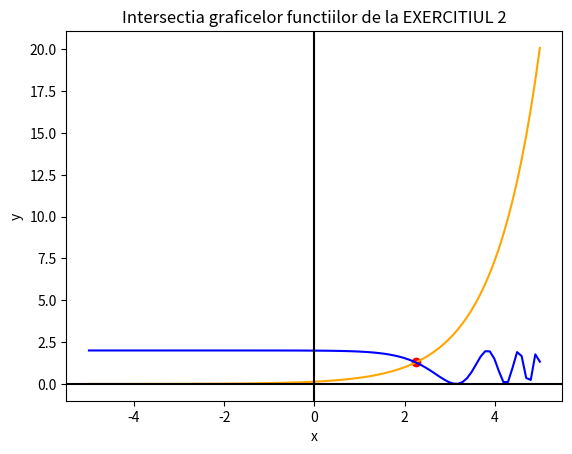
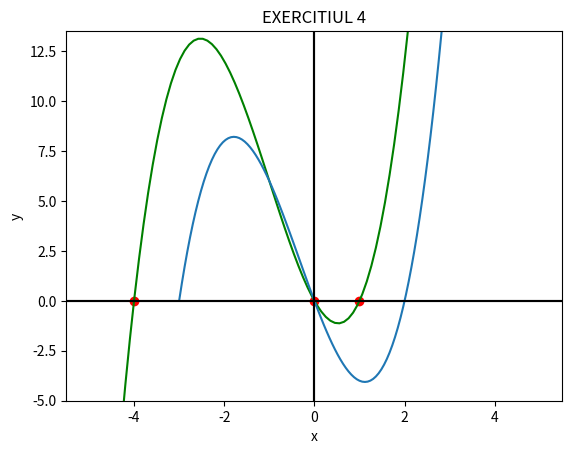

Write Python code to recreate these figures, in order. (Note: this script raises an exception after producing the figures.)
#!/usr/bin/env python
# coding: utf-8

# In[325]:


import numpy as np
import matplotlib.pyplot as plt
import math


# In[326]:


# Ex.1

def metoda_bisectiei(f, a, b, eps = 1e-7): # am ales epsilon a.i. sa avem o precizie de 7 zecimale
    
    # calculam valorile in capetele intervalului
    f_a = f(a)
    f_b = f(b)
    
    # TREBUIE SA AIBA SEMNE DIFERITE!!
    assert f_a * f_b < 0
    
    # prima estimare, mijlocul intervalului initial
    x_num = (a + b) / 2
    
    # numarul necesar de iteratii
    N = math.floor(1 + math.log((b - a) / eps))
    
    # algoritmul:
    for i in range(N):
        value = f(x_num)
        if value == 0: # am gasit radacina
            break
        elif f_a * value < 0:
            b= x_num # modificam capatul b al intervalului
        else:
            a =x_num # modificam capatul a al intervalului
        x_num = (a + b) / 2 # micsoram intervalul in care cautam

    return x_num


# In[327]:


# Ex.1

f = lambda x: x ** 2 - 8   # am ales acest "f" deoarece metoda bisectiei pe "f" va calcula solutia (radical8) cu precizia ceruta


# In[328]:


# Ex.1

print('EX. 1: ')
print(metoda_bisectiei(f, 2, 3)) # sqrt(8) se gaseste in intervalul (2, 3)=> aplicam metoda bisectiei pe acest interval


# In[329]:


# Ex.2

# ecuatia din stanga egalului:
f = lambda x: math.exp(x-2) 

# ecuatia din dreapta egalului:
g = lambda x: math.cos(math.exp(x-2)) + 1

# ecuatia modificata dupa ce am dus toti termenii intr-un singur membru:
h = lambda x: math.cos(math.exp(x-2)) + 1 - math.exp(x-2)


# In[330]:


# Ex.2

# aplic metoda bisectiei pentru functia "h" pe intervalul(2,3) pentru a obtine punctul de intersectie a celor 2 functii "f" si "g"
# am ales acest interval, fiind un interval apropiat solutiei din reprezentarea grafica 
print('EX. 2: ')
pct_intersectie = metoda_bisectiei(h, 2, 3)
print('Punctul de intersectie: ', pct_intersectie)


# In[331]:


# Ex.2
### Desenez graficul functiilor "f" si "g", luand intervalul (-5,5)

plt.subplots(1, dpi=100)
# iau 100 de numere egal departate din intervalul (-5, 5):
x = np.linspace(-5, 5, 100)

# aplic functiile f si g pe datele din x, adica pe toate numerele din intervalul ales (-5, 5):
y_f = [f(number) for number in x] 
y_g = [g(number) for number in x]

plt.title('Intersectia graficelor functiilor de la EXERCITIUL 2')
plt.xlabel('x')
plt.ylabel('y')

# graficul functiei "f" este reprezentat cu portocaliu, graficul functiei "g" cu albastru, iar punctul de intersectie cu rosu :
plt.plot(x, y_f, 'orange')
plt.plot(x, y_g, c= 'blue')
plt.axvline(0, c='black')
plt.axhline(0, c='black')
plt.scatter(pct_intersectie, f(pct_intersectie), c='red')


# In[332]:


# Ex.3   a)

def pozitie_falsa(f, a0, b0, eps = 1e-7):
    # N = numarul de iteratii
    N = 0
    a = [0] # a[0] = a0, a[1] = a1 ... din pseudocod
    b = [0] # b[0] = b0, b[1]= b1... din pseudocod
    x = [0] # x[0]= x0,x[1]= x1... din pseudocod
    k = 0;
    a[0] = a0
    b[0] = b0
    # formula lui xk cand k = 0:
    x[0] = (a[0] * f(b[0])) - b[0] * f(a[0]) / (f(b[0]) - f(a[0]))

    while True:
        k = k + 1
        N = N + 1
        a.append(0)
        b.append(0)
        x.append(0)
        
        if f(x[k-1]) == 0:
            x[k] = x[k-1]
            break
        # modificam intervalul in functie de produs, pentru a putea la urmatorul pas sa obtinem urmatorul x (intersectam axa Ox):
        elif f(a[k-1]) * f(x[k-1]) < 0:
            a[k] = a[k-1]
            b[k] = x[k-1]
            # formula lui xk:
            x[k] = (a[k]*f(b[k])-b[k]*f(a[k])) / (f(b[k])-f(a[k]))
        elif f(a[k-1])*f(x[k-1]) > 0:
            a[k] = x[k-1]
            b[k] = b[k-1]
            # formula lui xk:
            x[k] = (a[k]*f(b[k])-b[k]*f(a[k])) / (f(b[k])-f(a[k]))
            
        # conditie in cazul in care radacina este 0:
        if f(x[k]) == 0 and x[k] == 0:
            return(0.0,N)
    
         # conditia de oprire:
        if not abs(x[k] - x[k-1]) / abs(x[k-1]) >= eps:
            return (x[k], N)


# In[333]:


# Ex.3  b)

eps = 1e-7
i = lambda x: (x ** 3) + (3 * (x ** 2) ) - (4 * x)


# In[334]:


# Ex.3
### Desenez graficul functiei "i" si solutiile sale, luand intervalul (-5,5)

print('EX. 3: ')
plt.subplots(1, dpi=100)

# iau 100 de numere egal departate din intervalul (-5, 5):
x = np.linspace(-5, 5, 100)

# aplic functia "i" pe datele din x, adica pe toate numerele din intervalul ales (-5, 5):
y = [i(number) for number in x]

# denumim plot-ul si axele
plt.title('EXERCITIUL 3')
plt.xlabel('x')
plt.ylabel('y')

# graficul functiei "i":
plt.plot(x, y, c = 'green')
plt.axvline(0, c='black')
plt.axhline(0, c='black')
plt.ylim(-5,13.5)


# Din reprezentarea grafica a functiei => solutiile sunt punctele: (-4, 0), (0, 0), (1, 0) =>
# => valorile alese pentru a0 si b0 sunt aproape de aceste puncte:
a = pozitie_falsa(i, -4 - eps, -4+eps, eps)
print('Solutie: ', a[0], ' Numar de iteratii: ', a[1])
b = pozitie_falsa(i, -eps, eps, eps)
print('Solutie: ', b[0], ' Numar de iteratii: ', b[1])
c = pozitie_falsa(i, 1 - eps, 1 + eps, eps)
print('Solutie: ', c[0], ' Numar de iteratii: ', c[1])

# solutiile reprezentate cu rosu:
plt.scatter(a[0], 0, c='red')
plt.scatter(b[0], 0, c='red')
plt.scatter(c[0], 0, c='red')


# In[335]:


# Ex.4  a)

def secanta(f, a, b, x0, x1, eps = 1e-7):
    # N = numarul de iteratii
    N = 0
    x = [0,0]
    k = 1
    x[0] = x0 # x[0] = x0, x[1] = x1... x[k] = xk   din pseudocod
    x[1] = x1


    while True:
        k = k + 1
        N = N + 1
        x.append(0)
        
        # formula lui xk:
        x[k] = (x[k-2] * f(x[k-1]) - x[k-1] * f(x[k-2])) / (f(x[k-1]) - f(x[k-2]))

        if x[k] < a or x[k] > b:
            print("Introduceti alte valori pentru x0 si x1")
            return
      
         # conditie in cazul in care radacina este 0:
        if f(x[k]) == 0:
            return(0.0, N)
        
        # conditia de oprire:
        if not abs(x[k] - x[k-1]) / abs(x[k-1]) >= eps:
            return (x[k], N)


# In[336]:


# Ex.4  b)

j = lambda x: (x ** 3) + (x ** 2) - (6 * x)
eps = 1e-7


# In[337]:


# Ex.4
### Desenez graficul functiei "i" si solutiile sale, luand intervalul (-5,5)

print('EX. 4: ')
# iau 100 de numere egal departate din intervalul (-3, 3):
x = np.linspace(-3, 3, 100)

# aplic functia "j" pe datele din x, adica pe toate numerele din intervalul ales (-3, 3):
y = [j(p) for p in x]

# graficul functiei "j":
plt.plot(x, y)
plt.axvline(0, c='black')
plt.axhline(0, c='black')

# denumim plot-ul si axele
plt.title('EXERCITIUL 4')
plt.xlabel('x')
plt.ylabel('y')


# Din reprezentarea grafica a functiei => solutiile sunt punctele: (-3, 0), (0, 0), (2, 0) =>
# => valorile alese pentru a0 si b0 sunt aproape de aceste puncte:
a = secanta(j, -3, 3, -3-eps, -3+eps, eps)
print('Solutie: ', a[0], ' Numar de iteratii: ', a[1])
b = secanta(j, -3, 3, -0.5, 0.5, eps)
print('Solutie: ', b[0], ' Numar de iteratii: ', b[1])
c = secanta(j, -3, 3, 1.5, 2.5+ eps, eps)
print('Solutie: ', c[0], ' Numar de iteratii: ', c[1])

# solutiile reprezentate cu rosu:
plt.scatter(sol1[0], 0, c='red')
plt.scatter(sol2[0], 0, c='red')
plt.scatter(sol3[0], 0, c='red')


# In[ ]:





# In[ ]:




